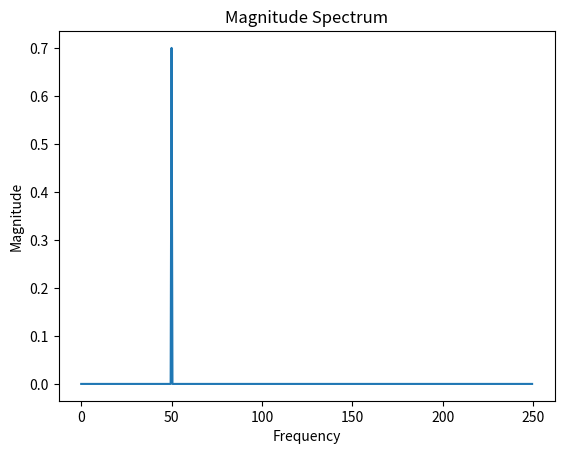

Here is the Python script that generated this plot:
# import matplotlib

# matplotlib.use('Agg')
# import matplotlib.pyplot as plt

# import numpy as np


# t = np.arange(500)
# fourier  = np.fft.fft(0.7* np.cos(2* np.pi * 50 * t))

# print(fourier.size)
# freq = np.fft.fftfreq(t.shape[-1])

# plt.plot(freq, fourier.real, freq, fourier.imag)
# plt.savefig("123")




import matplotlib

matplotlib.use('Agg')
import matplotlib.pyplot as plt

import numpy as np

sample_frequency = 500
duration = 2

numberofsamples = sample_frequency * duration
timevector = np.arange(0, duration, 1/sample_frequency)

cos = 0.7 * np.cos(2 * np.pi * 50 * timevector)
S = np.fft.fft(cos)
S_oneside = S[:int(numberofsamples/2)]
f = sample_frequency * np.arange(0, numberofsamples/2) / numberofsamples
S_meg = np.abs(S_oneside) / (numberofsamples/2)
plt.plot(f, S_meg)

plt.title('Magnitude Spectrum')
plt.xlabel('Frequency')
plt.ylabel('Magnitude')


plt.savefig("output.jpg")
